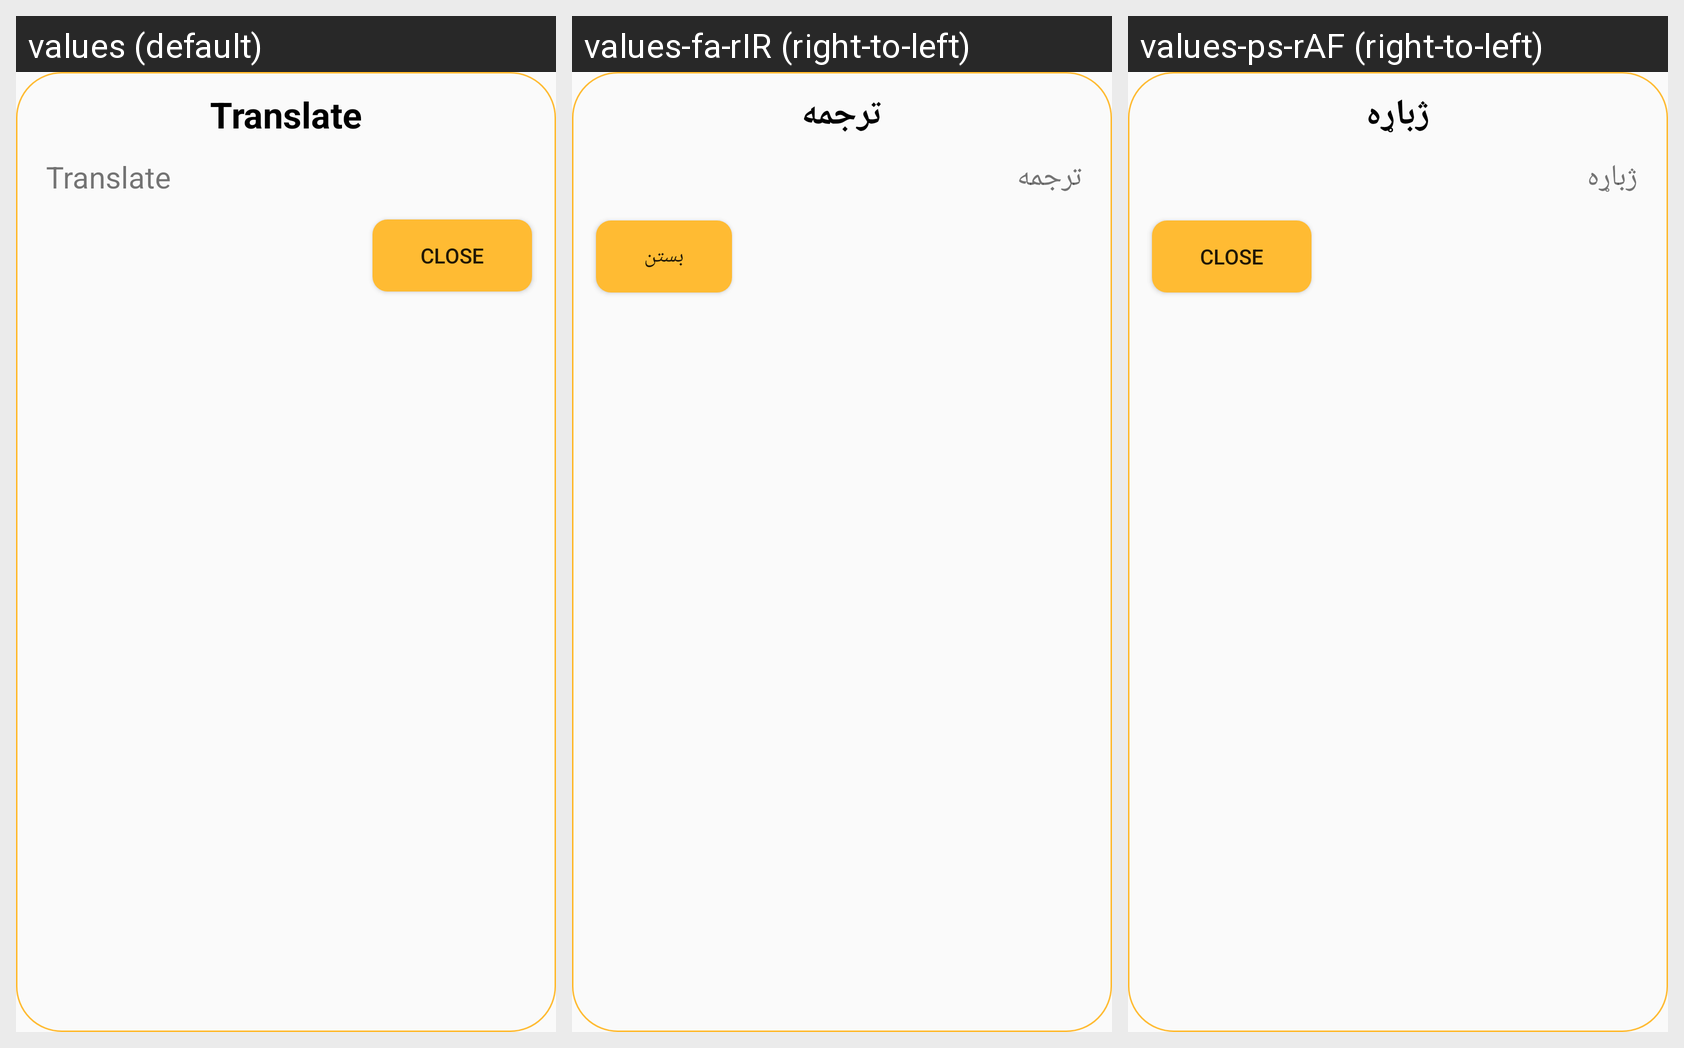

This grid shows one Android layout under several languages. Give, for every string resource on the screen, its name, the default text and each shown locale's text.
Android screen res/layout/dialog_message_box.xml rendered under 3 locales, left to right: values (default), values-fa-rIR (right-to-left), values-ps-rAF (right-to-left). Device: Nexus 5 (rendered at 1080×1920; each locale shown at half size, 540×960, under a caption strip naming it); theme AppTheme.
Strings drawn on this screen, with the default value and each locale's value (text and hints the layout hard-codes, and strings that could not be matched under every locale, appear in the picture but are not listed):

translate
  values: Translate
  values-fa-rIR: ترجمه
  values-ps-rAF: ژباړه

close
  values: Close
  values-fa-rIR: بستن
  values-ps-rAF: Close  [not translated; the default value is used]
